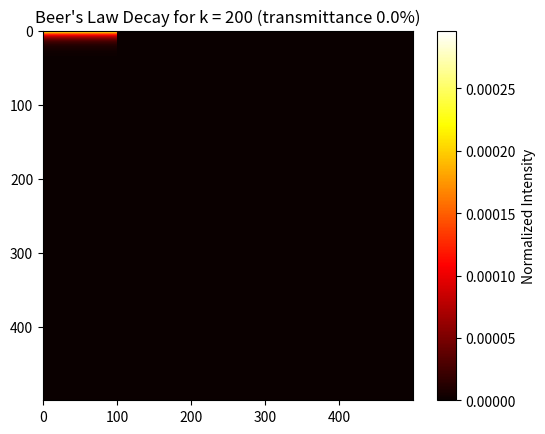

This chart was generated by the following Python code:
import numpy as np
import matplotlib.pyplot as plt

def apply_decay(y_dim, num_elements, k):
    # Create a linear space for the depth
    depth = np.linspace(0, y_dim, num_elements)
    
    # Apply Beer's law
    intensity = np.exp(-k * depth)
    
    # Create a 2D array
    array_2d = np.tile(intensity, (num_elements, 1)).T
    
    A = k * y_dim
    transmittance = np.exp(-A)
    fraction_absorbed = 1 - transmittance

    # Normalize the entire 2D array
    array_2d /= np.sum(array_2d)
    array_2d *= fraction_absorbed
    
    return array_2d, transmittance

def partial_array_fill(y_dim, num_elements, k, full_shape=(500, 500), apply_to_columns=100):
    # Generate the 2D array with Beer's law applied to the specified number of rows
    small_array, transmittance = apply_decay(y_dim, num_elements, k)
    
    # Create the full-sized array initialized to zeros
    large_array = np.zeros(full_shape)
    
    # Copy the values from the small array to the leftmost columns of the large array
    large_array[:, :apply_to_columns] = small_array[:, :apply_to_columns]
    
    return large_array, transmittance

# Given values
y_dim = 0.4  # example physical depth
num_elements = 500  # updated number of elements for the larger array
k = 200  # example absorption coefficient

# Apply the function to the larger array with only leftmost 100 columns influenced by Beer's law
resultant_partial_large_array, transmittance = partial_array_fill(y_dim, num_elements, k)

# Plot the resultant 2D array of the larger shape
plt.imshow(resultant_partial_large_array, cmap='hot', vmin=0)
plt.colorbar(label='Normalized Intensity')
plt.title(f"Beer's Law Decay for k = {k} (transmittance {transmittance*100:.1f}%)")
plt.show()

# Print the absorbed power for verification
absorbed_power_partial_large = np.sum(resultant_partial_large_array)
print("absorbed_power:", absorbed_power_partial_large)
